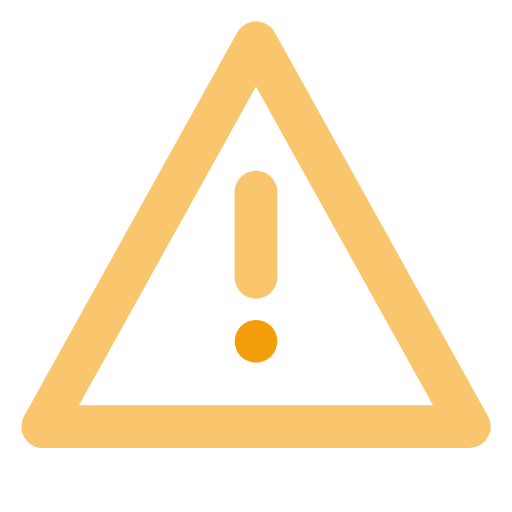
t = 0.00 s
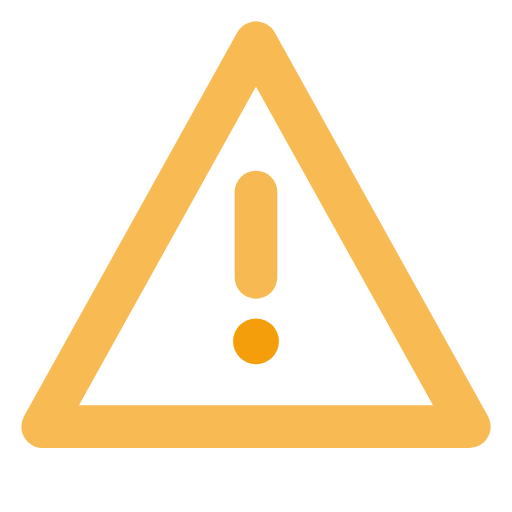
t = 0.25 s
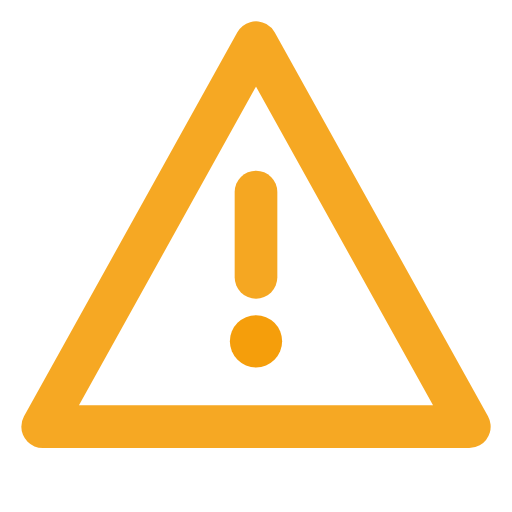
t = 0.75 s
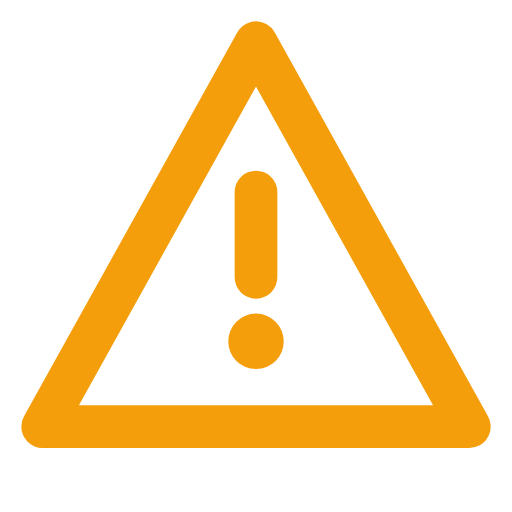
t = 1.00 s
t = 1.25 s: frame unchanged from t = 0.75 s, image omitted
t = 1.75 s: frame unchanged from t = 0.25 s, image omitted

The animated SVG that drew these frames (rendered in a browser with its animation timeline set to each time). Animation: 3 SMIL elements (animate=3); one cycle of 2.00 s, repeats indefinitely.

<svg width="24" height="24" viewBox="0 0 24 24" xmlns="http://www.w3.org/2000/svg">
  <path d="M12 2 L22 20 L2 20 Z" fill="none" stroke="#F59E0B" stroke-width="2" stroke-linejoin="round">
    <animate attributeName="opacity" values="0.6;1;0.6" dur="2s" repeatCount="indefinite"/>
  </path>
  <circle cx="12" cy="16" r="1" fill="#F59E0B">
    <animate attributeName="r" values="1;1.3;1" dur="2s" repeatCount="indefinite"/>
  </circle>
  <line x1="12" y1="9" x2="12" y2="13" stroke="#F59E0B" stroke-width="2" stroke-linecap="round">
    <animate attributeName="opacity" values="0.6;1;0.6" dur="2s" repeatCount="indefinite"/>
  </line>
</svg>
